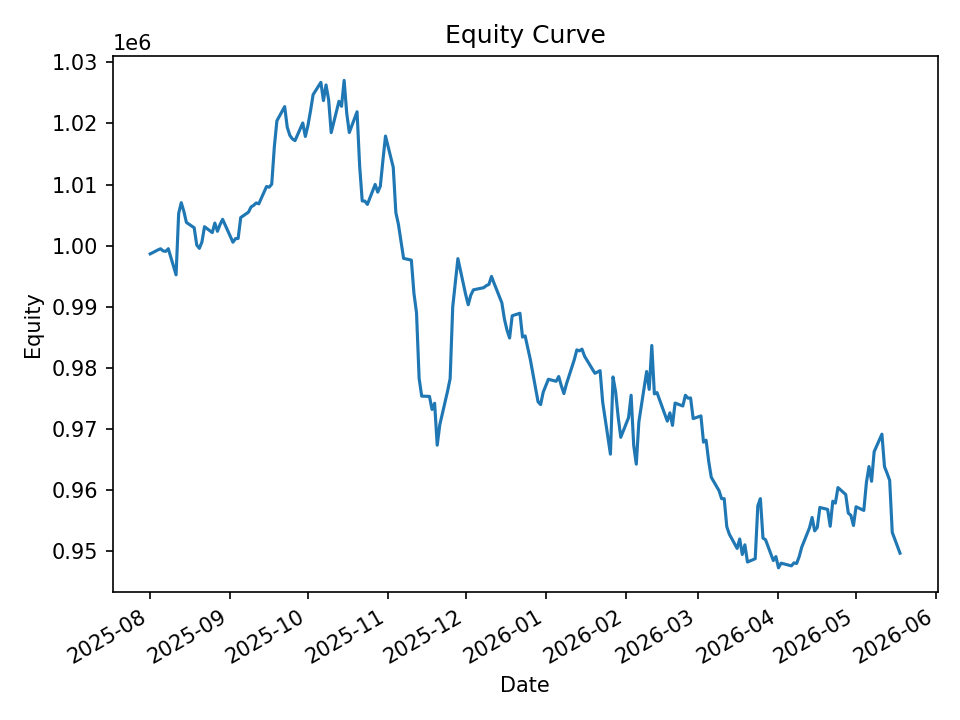

Data behind this chart, as committed beside it:
date, equity, cash_realized, open_positions, exposure, exposure_pct
2025-08-01, 998664, 998795, 1, 9987, 0.01
2025-08-04, 999314, 998352, 13, 128799, 0.1289
2025-08-05, 999501, 1000478, 17, 168765, 0.1688
2025-08-06, 999146, 998600, 16, 159063, 0.1592
2025-08-07, 999077, 1000161, 15, 149009, 0.1491
2025-08-08, 999507, 999724, 19, 189043, 0.1891
2025-08-11, 995231, 997349, 22, 218643, 0.2197
2025-08-12, 1005270, 1004669, 14, 139654, 0.1389
2025-08-13, 1007036, 1007868, 19, 190423, 0.1891
2025-08-14, 1005637, 1006838, 14, 140186, 0.1394
2025-08-15, 1003802, 1005261, 15, 150175, 0.1496
2025-08-18, 1002937, 1004674, 12, 120256, 0.1199
2025-08-19, 1000108, 1001650, 8, 80152, 0.08014
2025-08-20, 999569, 1001141, 8, 80102, 0.08014
2025-08-21, 1000613, 1000831, 9, 89833, 0.08978
2025-08-22, 1003111, 1003805, 5, 50121, 0.04997
2025-08-25, 1002143, 1003194, 12, 119822, 0.1196
2025-08-26, 1003705, 1003544, 14, 139714, 0.1392
2025-08-27, 1002359, 1003832, 17, 169708, 0.1693
2025-08-28, 1003463, 1003658, 18, 179994, 0.1794
2025-08-29, 1004315, 1005218, 15, 149999, 0.1494
2025-09-02, 1000567, 1000846, 3, 29932, 0.02992
2025-09-03, 1001158, 1001207, 4, 39668, 0.03962
2025-09-04, 1001182, 1001648, 12, 119158, 0.119
2025-09-05, 1004604, 1004959, 9, 89857, 0.08945
2025-09-08, 1005485, 1005478, 7, 69397, 0.06902
2025-09-09, 1006337, 1006716, 8, 79699, 0.0792
2025-09-10, 1006603, 1007452, 5, 50235, 0.04991
2025-09-11, 1006995, 1007566, 8, 80365, 0.07981
2025-09-12, 1006851, 1008261, 11, 110541, 0.1098
2025-09-15, 1009688, 1010053, 6, 60387, 0.05981
2025-09-16, 1009569, 1009920, 13, 130377, 0.1291
2025-09-17, 1010068, 1011168, 15, 150934, 0.1494
2025-09-18, 1016145, 1018291, 12, 121091, 0.1192
2025-09-19, 1020432, 1022105, 16, 161913, 0.1587
2025-09-22, 1022746, 1024005, 14, 142403, 0.1392
2025-09-23, 1019368, 1020195, 8, 81281, 0.07974
2025-09-24, 1018045, 1019546, 9, 91673, 0.09005
2025-09-25, 1017469, 1017260, 6, 61011, 0.05996
2025-09-26, 1017186, 1017126, 13, 132036, 0.1298
2025-09-29, 1020071, 1021360, 18, 183068, 0.1795
2025-09-30, 1017868, 1019907, 17, 172542, 0.1695
2025-10-01, 1019656, 1022705, 16, 162860, 0.1597
2025-10-02, 1022046, 1025030, 20, 203862, 0.1995
2025-10-03, 1024703, 1027389, 20, 204188, 0.1993
2025-10-06, 1026713, 1029379, 14, 142833, 0.1391
2025-10-07, 1023736, 1024896, 7, 71556, 0.0699
2025-10-08, 1026296, 1027219, 9, 91512, 0.08917
2025-10-09, 1023900, 1026140, 13, 132783, 0.1297
2025-10-10, 1018491, 1024199, 11, 112241, 0.1102
2025-10-13, 1023617, 1024488, 23, 234172, 0.2288
2025-10-14, 1022797, 1024634, 13, 132855, 0.1299
2025-10-15, 1027041, 1030118, 15, 153673, 0.1496
2025-10-16, 1021688, 1030706, 13, 132925, 0.1301
2025-10-17, 1018513, 1022802, 10, 102126, 0.1003
2025-10-20, 1021902, 1023506, 19, 193941, 0.1898
2025-10-21, 1013068, 1016227, 13, 132341, 0.1306
2025-10-22, 1007312, 1007500, 2, 20251, 0.0201
2025-10-23, 1007305, 1007338, 6, 60459, 0.06002
2025-10-24, 1006755, 1007178, 30, 300212, 0.2982
... 140 more rows
